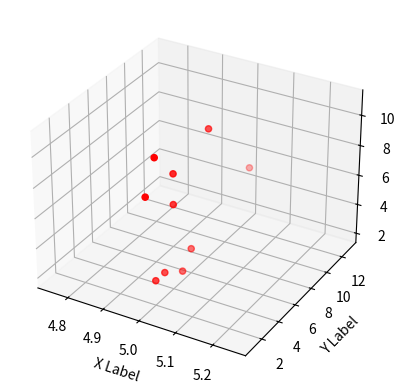

Write the Python code that produced this figure.

from mpl_toolkits.mplot3d import Axes3D
import matplotlib.pyplot as plt



fig = plt.figure()
ax = fig.add_subplot(111, projection='3d')

x =[5, 5, 5, 5, 5, 5, 5, 5, 5, 5]
y =[5,6,2,3,13,4,1,2,4,8]
z =[2,3,3,3,5,7,9,11,9,10]



ax.scatter(x, y, z, c='r', marker='o')

ax.set_xlabel('X Label')
ax.set_ylabel('Y Label')
ax.set_zlabel('Z Label')

plt.show()